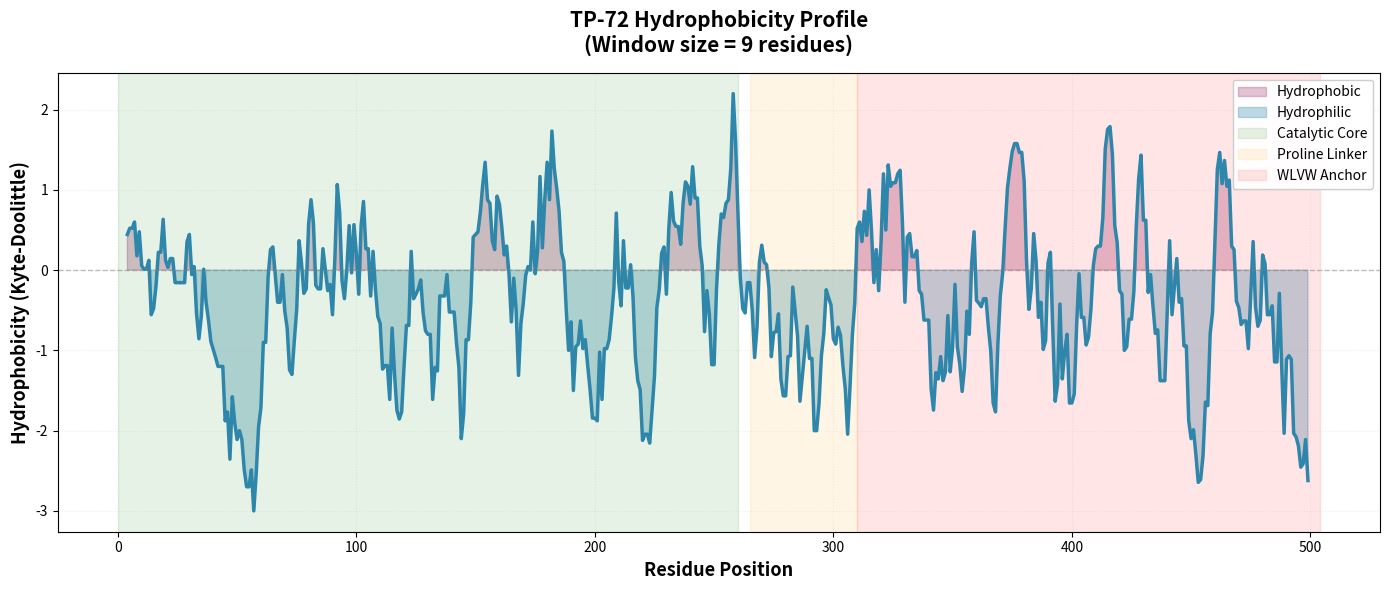

Reproduce this figure in Python.
import matplotlib.pyplot as plt
import numpy as np

# TP-72 Engineered Sequence
sequence = """LLKTNTVSAILHRSRLSFPITTSSSPLPATTSSLSTTDNAIRAHPPRDAPDDLRNNRPNNPSGAYFPLGYKD
AAYNWWCGVTPSLADRSVLKHIPFLKDATASLGSLSNTDVGDPYGNRIWRRSLVNLSGKNRALNDFSIDRVG
DDTDDTLVLLHGYGAGLGFFYKNFDPISRIPGLKLYALDLLGLGNSSRPSFKIHAKDRDGKVIDADNWFIDA
LDDWRKARKIDRFTLLGHSLGGYLAVSYALKYPGHLKKLILASPVGIPDDPYAVNSALPDPSDSTLNNDFTV
DNNTTTSTKNGAAVPPRRPYPSWLVWLWDANVSPFSIVRLAGPLGPRFVSGWTSRRFNHLPADDANTLHDYS
FSIFKNKGSGDYALAYILAPGAFARRPVINRINDVGRNPIKGPNGDVVGKDTGIPIVFLYGDNDWLDVAGGL
AADDKLKNVKANILRTGTDDDKANDNGSCKVVIIPKAGHHLYLDNADFFNNILRKDLDDVKDLDKRKRADSS""".replace('\n', '')

# Kyte-Doolittle hydrophobicity scale
kd_scale = {
    'A': 1.8, 'R': -4.5, 'N': -3.5, 'D': -3.5, 'C': 2.5,
    'Q': -3.5, 'E': -3.5, 'G': -0.4, 'H': -3.2, 'I': 4.5,
    'L': 3.8, 'K': -3.9, 'M': 1.9, 'F': 2.8, 'P': -1.6,
    'S': -0.8, 'T': -0.7, 'W': -0.9, 'Y': -1.3, 'V': 4.2
}

# Calculate sliding window hydrophobicity
window_size = 9
hydrophobicity = []
positions = []

for i in range(len(sequence) - window_size + 1):
    window = sequence[i:i+window_size]
    avg_hydro = sum(kd_scale.get(aa, 0) for aa in window) / window_size
    hydrophobicity.append(avg_hydro)
    positions.append(i + window_size // 2)

# Create the plot
plt.figure(figsize=(14, 6), facecolor='white')
plt.plot(positions, hydrophobicity, linewidth=2.5, color='#2E86AB')
plt.axhline(y=0, color='gray', linestyle='--', linewidth=1, alpha=0.5)
plt.fill_between(positions, hydrophobicity, 0, 
                 where=np.array(hydrophobicity) > 0, 
                 alpha=0.3, color='#A23B72', label='Hydrophobic')
plt.fill_between(positions, hydrophobicity, 0, 
                 where=np.array(hydrophobicity) < 0, 
                 alpha=0.3, color='#2E86AB', label='Hydrophilic')

# Mark functional domains
plt.axvspan(0, 260, alpha=0.1, color='green', label='Catalytic Core')
plt.axvspan(265, 310, alpha=0.1, color='orange', label='Proline Linker')
plt.axvspan(310, len(sequence), alpha=0.1, color='red', label='WLVW Anchor')

# Styling
plt.xlabel('Residue Position', fontsize=13, fontweight='bold')
plt.ylabel('Hydrophobicity (Kyte-Doolittle)', fontsize=13, fontweight='bold')
plt.title('TP-72 Hydrophobicity Profile\n(Window size = 9 residues)', 
          fontsize=15, fontweight='bold', pad=15)
plt.grid(True, alpha=0.2, linestyle=':')
plt.legend(loc='upper right', framealpha=0.95, fontsize=10)
plt.tight_layout()

# Save the figure
plt.savefig(r'C:\Users\<user>\Documents\enzem\novel-petase-candidate-trichoderma\images\hydrophobicity_plot.png', 
            dpi=300, bbox_inches='tight')
print("Hydrophobicity plot generated successfully!")
print(f"Total residues: {len(sequence)}")
print(f"Plot saved to: images/hydrophobicity_plot.png")
